Image classification data set "Class" (Vaibhavpendke/Bird_Voice on GitHub). Class labels (3): ashy prinia, coppersmith barbet, Indian grey hornbill.

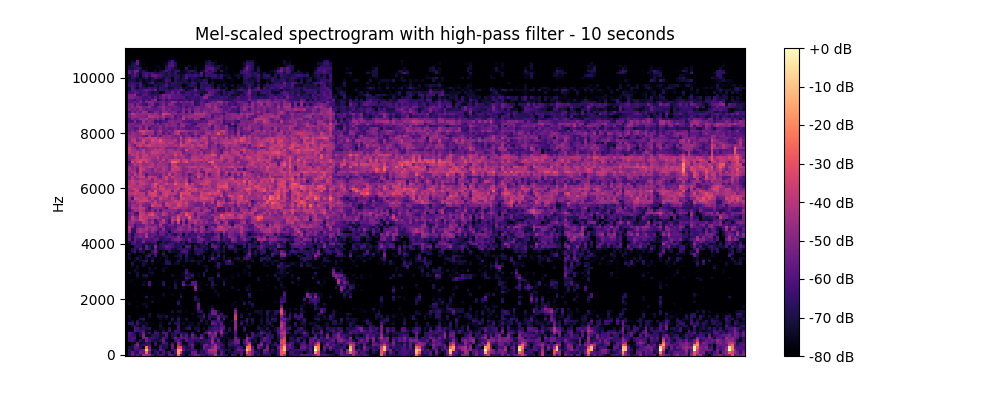
Label: coppersmith barbet

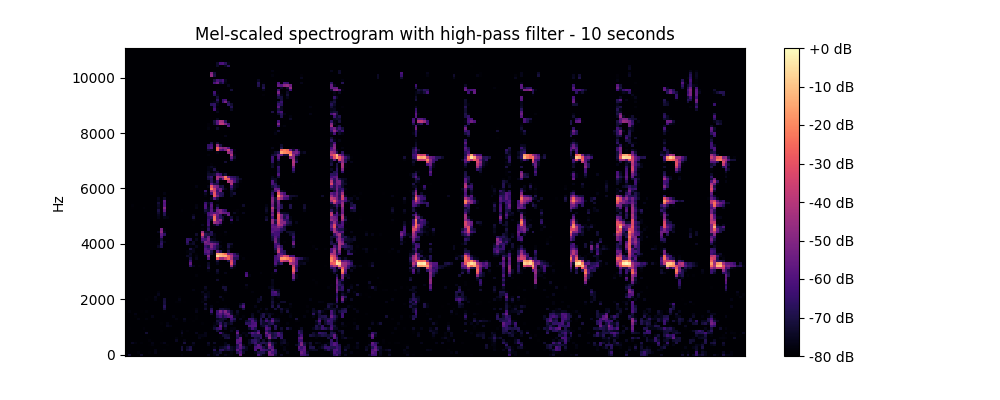
Label: Indian grey hornbill

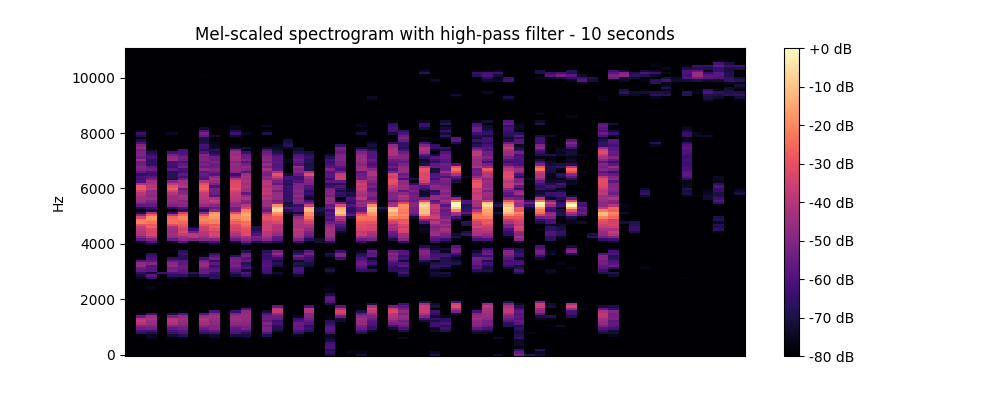
Label: ashy prinia

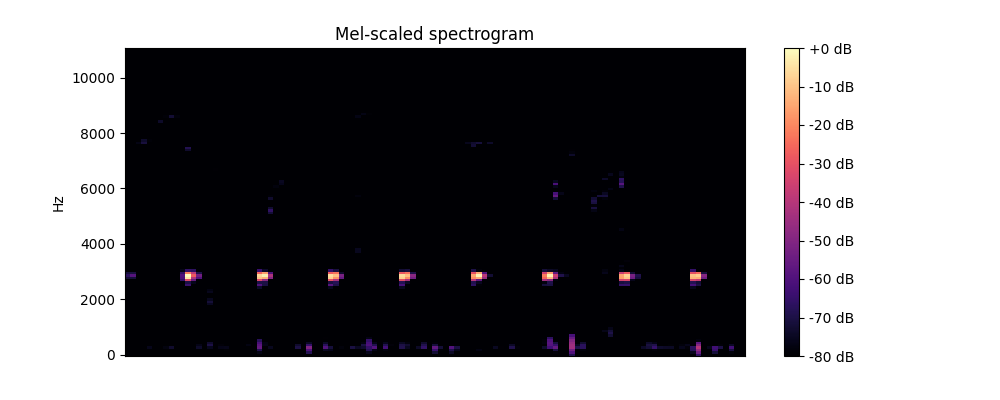
Label: coppersmith barbet

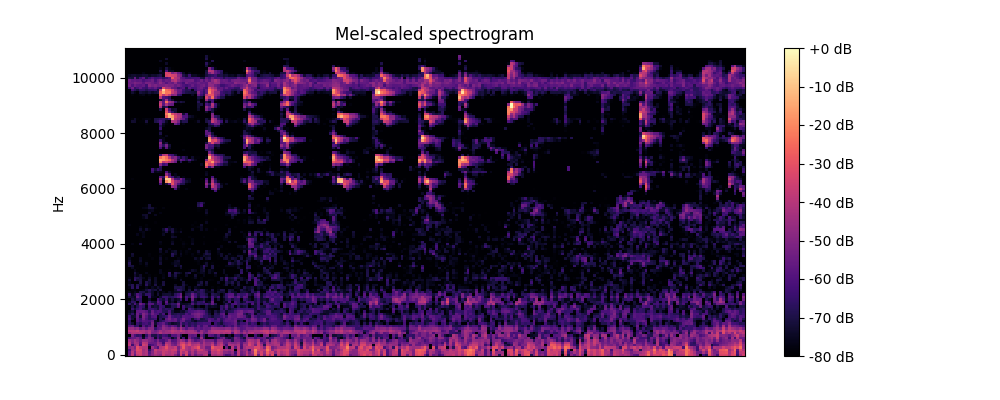
Label: Indian grey hornbill

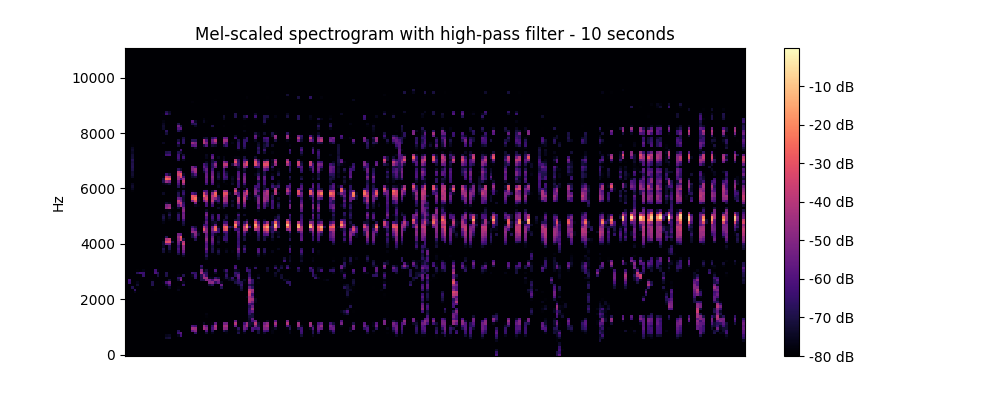
Label: ashy prinia
